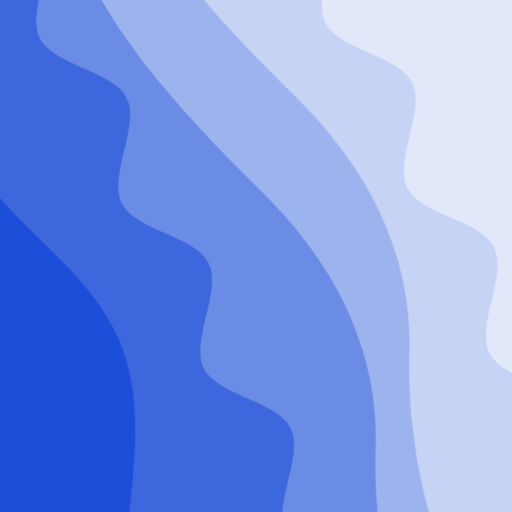
t = 0.00 s
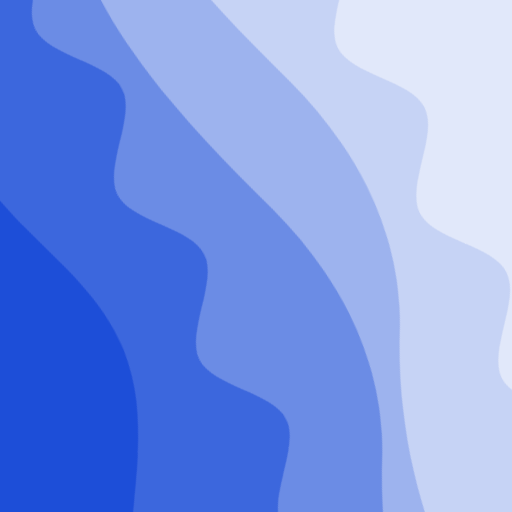
t = 2.50 s
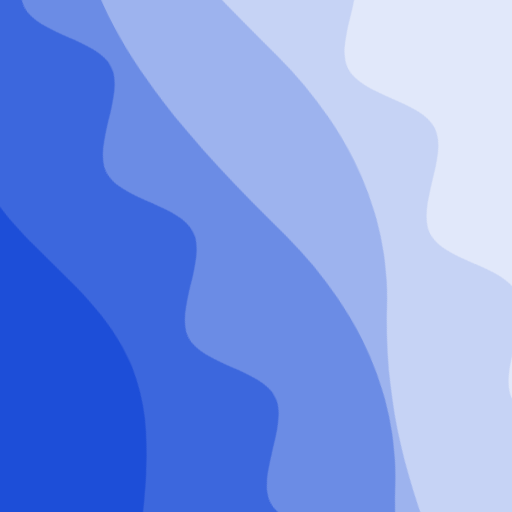
t = 5.00 s
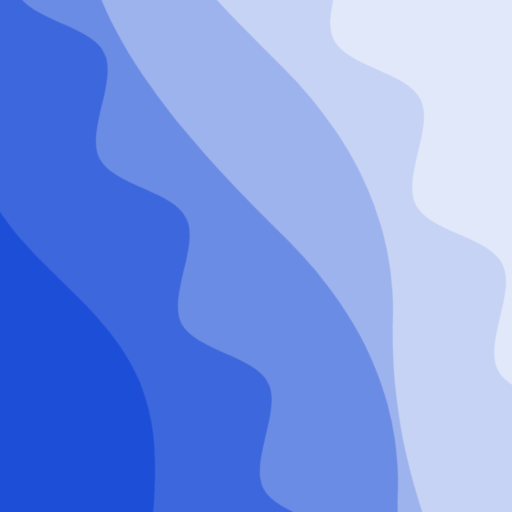
t = 7.50 s

The animated SVG that drew these frames (rendered in a browser with its animation timeline set to each time). Animation: 2 CSS @keyframes rules; frames cover the first 7.50 s, repeats indefinitely.

<svg xmlns="http://www.w3.org/2000/svg" viewBox="0 0 100 100" fill="none" shape-rendering="auto" aria-hidden="true"><!-- Generated by DiceBear (https://www.dicebear.com) --><metadata xmlns:rdf="http://www.w3.org/1999/02/22-rdf-syntax-ns#" xmlns:xsi="http://www.w3.org/2001/XMLSchema-instance" xmlns:dc="http://purl.org/dc/elements/1.1/" xmlns:dcterms="http://purl.org/dc/terms/"><rdf:RDF><rdf:Description><dc:title>Waves</dc:title><dc:creator>DiceBear</dc:creator><dc:source xsi:type="dcterms:URI">https://www.dicebear.com</dc:source><dcterms:license xsi:type="dcterms:URI">https://creativecommons.org/publicdomain/zero/1.0/</dcterms:license><dc:rights>“Waves” (https://www.dicebear.com) by “DiceBear”, licensed under “CC0 1.0” (https://creativecommons.org/publicdomain/zero/1.0/)</dc:rights></rdf:Description></rdf:RDF></metadata><defs><g id="layer-swell-4aca81f9"><path d="M0 24C25 24 35 0 62 0c22 0 34 20 56 22 18 1 30-10 48-10 12 0 24 6 34 8v110H0Z" fill="#ffffff"/></g><g id="layer-ripple-4aca81f9"><path d="M0 12c6 0 12 10 18 10s12-10 18-10 12 10 18 10 12-10 18-10 12 10 18 10 12-10 18-10 12 10 18 10 12-10 18-10 12 10 18 10 12-10 18-10 12 6 20 5v113H0Z" fill="#ffffff"/></g><g id="layer-surge-4aca81f9"><path d="M0 6c24 0 44 4 62 14 16 8 34 8 52 2 20-7 38-12 54-12 12 0 24 4 32 6v114H0Z" fill="#ffffff"/></g><g id="body-quintet-4aca81f9"><g opacity=".14"><g class="dbwa-l1"><use transform="translate(-50) translate(-21.6216, -3.28718)" href="#layer-swell-4aca81f9"/></g></g><g opacity=".24"><g class="dbwa-l2"><use transform="translate(-50 17) translate(12.9062, 2.08)" href="#layer-ripple-4aca81f9"/></g></g><g opacity=".34"><g class="dbwa-l3"><use transform="translate(-50 34) translate(-4.5018, 1.03376)" href="#layer-surge-4aca81f9"/></g></g><g opacity=".42"><g class="dbwa-l4"><use transform="translate(-50 51) translate(9.1718, -1.82221)" href="#layer-surge-4aca81f9"/></g></g><g opacity=".48"><g class="dbwa-l5"><use transform="translate(-50 68) translate(-9.217, 2.40773)" href="#layer-ripple-4aca81f9"/></g></g></g><g id="bodyFree-default-4aca81f9"><use href="#body-quintet-4aca81f9"/></g><g id="rotation-free-4aca81f9"><use transform="rotate(-116.413, 50, 50)" href="#bodyFree-default-4aca81f9"/></g><g id="animation-medium-4aca81f9"><g class="dbwa-medium"/><style>svg:has(.dbwa-medium){--dbwa-t:1;--dbwa-p:running}@media (prefers-reduced-motion: no-preference){@keyframes dbwaDriftA{0%,100%{transform:translateX(0)}50%{transform:translateX(-10px)}} @keyframes dbwaDriftB{0%,100%{transform:translateX(0)}50%{transform:translateX(10px)}} .dbwa-l1{animation:dbwaDriftA calc(var(--dbwa-t,1)*20s) ease-in-out infinite} .dbwa-l2{animation:dbwaDriftB calc(var(--dbwa-t,1)*16.5s) ease-in-out infinite} .dbwa-l3{animation:dbwaDriftA calc(var(--dbwa-t,1)*13.5s) ease-in-out infinite} .dbwa-l4{animation:dbwaDriftB calc(var(--dbwa-t,1)*11s) ease-in-out infinite} .dbwa-l5{animation:dbwaDriftA calc(var(--dbwa-t,1)*9.5s) ease-in-out infinite} .dbwa-l6{animation:dbwaDriftB calc(var(--dbwa-t,1)*8s) ease-in-out infinite}.dbwa-l1,.dbwa-l2,.dbwa-l3,.dbwa-l4,.dbwa-l5,.dbwa-l6{animation-play-state:var(--dbwa-p,paused)}}</style></g><clipPath id="clip-4aca81f9"><rect width="100" height="100" rx="0" ry="0"/></clipPath></defs><g clip-path="url(#clip-4aca81f9)"><rect width="100" height="100" fill="#1d4ed8"/><use href="#rotation-free-4aca81f9"/><use href="#animation-medium-4aca81f9"/></g></svg>
